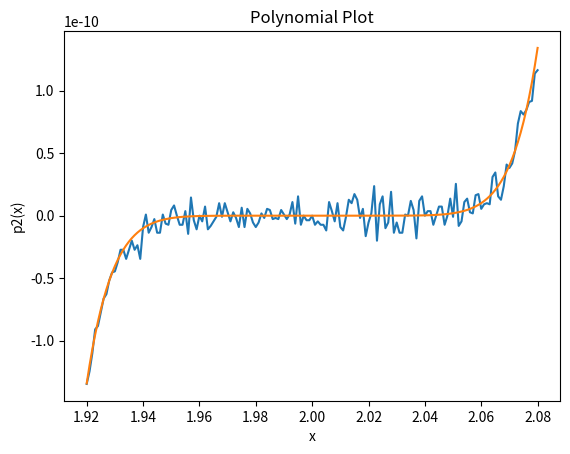

Write the Python code that produced this figure.

import matplotlib.pyplot as plt
import numpy as np

start = 1.920
end = 2.080
step = 0.001

n = int((end-start)/step) +1
x = np.linspace(1.920,2.080,n)

# i) Plot using coefficients
p1 = x**9 -18*x**8 +144*x**7 -672*x**6 +2016*x**5 -4032*x**4 +5376*x**3 -4608*x**2 +2304*x-512
plt.plot(x, p1)
plt.xlabel("x")
plt.ylabel("p1(x)")
plt.title("Polynomial Plot")
plt.grid()
plt.show()

# ii) Plot using the factored form 
p2 = (x-2)**9
plt.plot(x, p2)
plt.xlabel("x")
plt.ylabel("p2(x)")
plt.title("Polynomial Plot")
plt.grid()
plt.show()